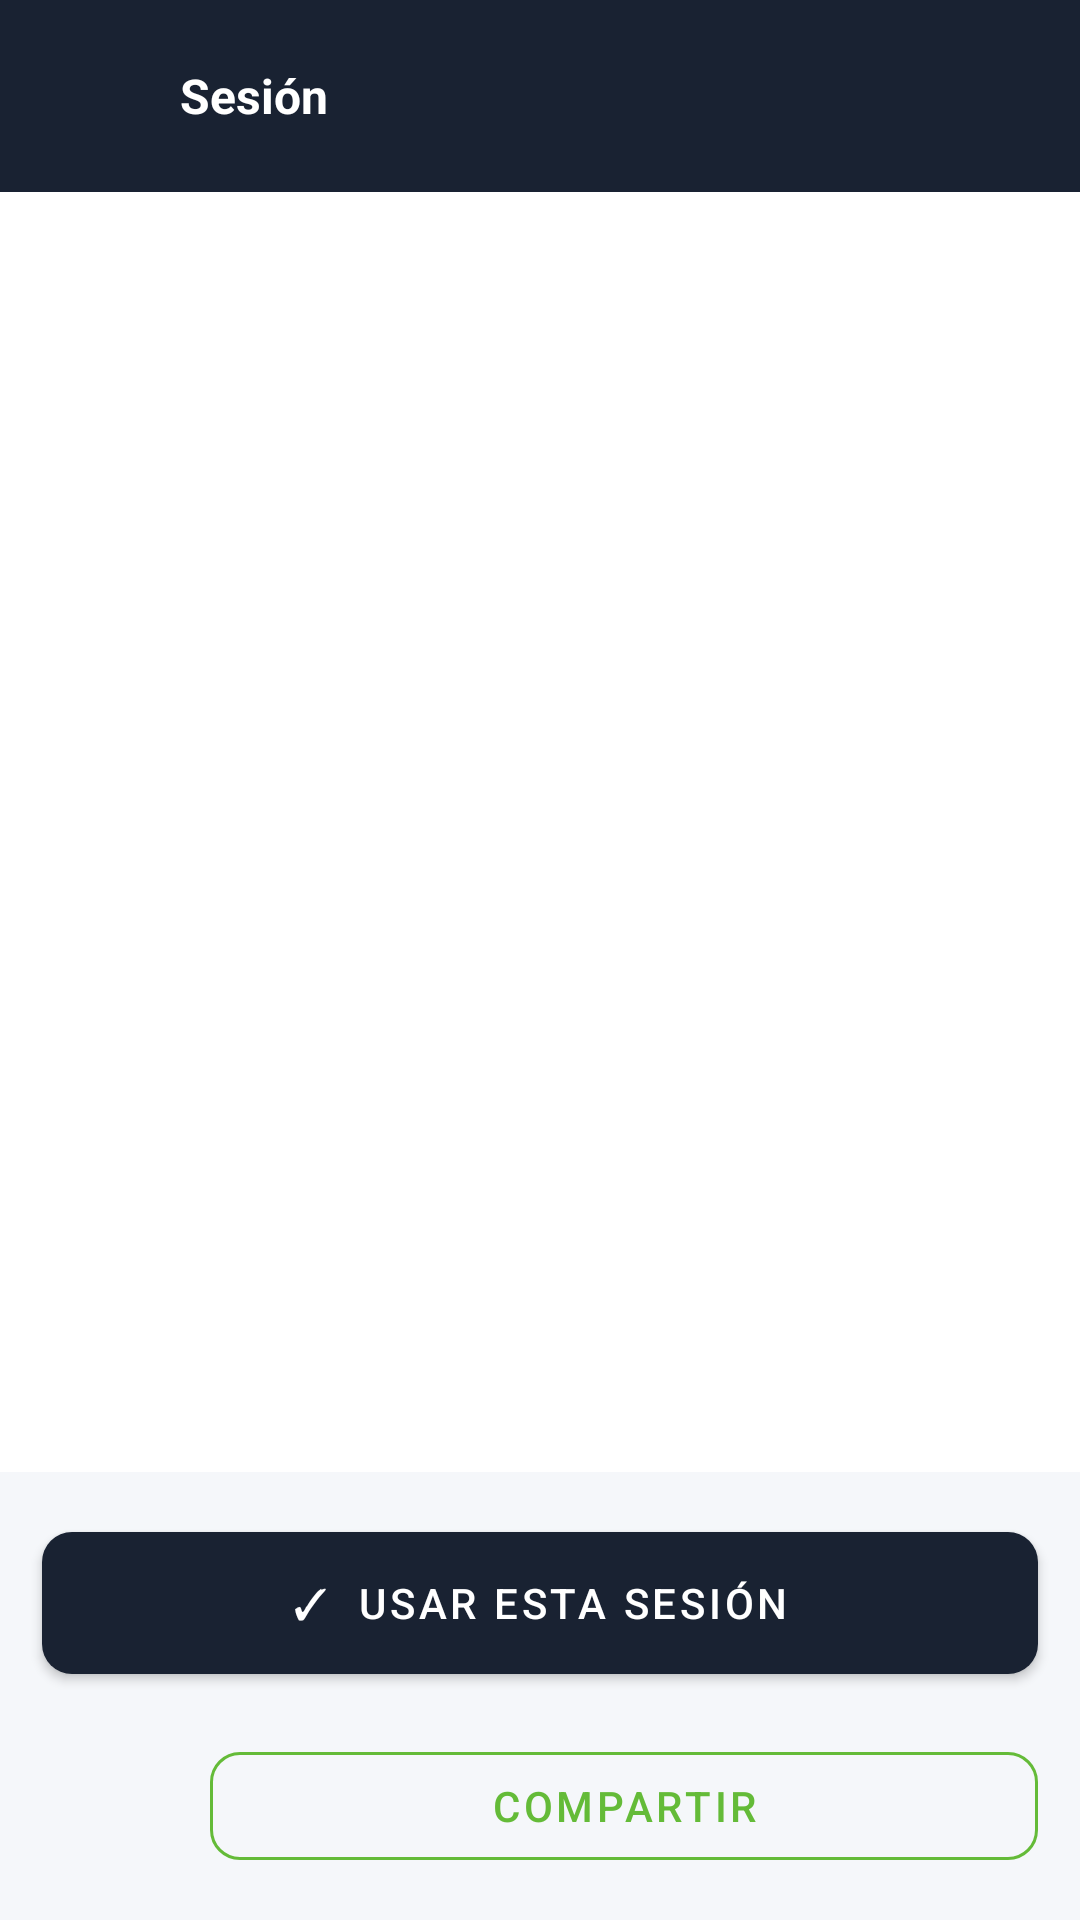

Here is an Android app screen rendered from its layout file. Give the layout XML and the strings, colors and styles it references.
<!-- AndroidManifest.xml: application theme Theme.GestionTraza -->
<!-- res/layout/fragment_importar_detalle_sesion.xml -->
<?xml version="1.0" encoding="utf-8"?>
<LinearLayout xmlns:android="http://schemas.android.com/apk/res/android"
    xmlns:app="http://schemas.android.com/apk/res-auto"
    android:layout_width="match_parent"
    android:layout_height="match_parent"
    android:orientation="vertical"
    android:background="@color/fondo">

    <RelativeLayout
        android:layout_width="match_parent"
        android:layout_height="wrap_content"
        android:background="@color/verde_oscuro"
        android:padding="14dp"
        android:minHeight="56dp">

        <ImageButton
            android:id="@+id/btnBack"
            android:layout_width="36dp"
            android:layout_height="36dp"
            android:layout_centerVertical="true"
            android:background="?attr/selectableItemBackgroundBorderless"
            android:contentDescription="Volver"
            android:src="@drawable/ic_arrow_back"/>

        <TextView
            android:id="@+id/tvNombre"
            android:layout_width="wrap_content"
            android:layout_height="wrap_content"
            android:layout_centerVertical="true"
            android:layout_toEndOf="@id/btnBack"
            android:layout_marginStart="10dp"
            android:text="Sesión"
            android:textColor="@color/blanco"
            android:textSize="16sp"
            android:textStyle="bold"/>

    </RelativeLayout>

    <TextView
        android:id="@+id/tvDetalle"
        android:layout_width="match_parent"
        android:layout_height="wrap_content"
        android:padding="14dp"
        android:text=""
        android:textSize="12sp"
        android:textColor="@color/gris_texto"
        android:background="@color/blanco"/>

    <ScrollView
        android:layout_width="match_parent"
        android:layout_height="0dp"
        android:layout_weight="1"
        android:background="@color/blanco"
        android:padding="10dp">

        <TextView
            android:id="@+id/tvContenido"
            android:layout_width="match_parent"
            android:layout_height="wrap_content"
            android:text=""
            android:fontFamily="monospace"
            android:textSize="12sp"
            android:textIsSelectable="true"
            android:textColor="#1a1a18"/>

    </ScrollView>

    <com.google.android.material.button.MaterialButton
        android:id="@+id/btnUsarEnApp"
        android:layout_width="match_parent"
        android:layout_height="wrap_content"
        android:layout_marginHorizontal="14dp"
        android:layout_marginTop="14dp"
        android:text="✓  Usar esta sesión"
        style="@style/BtnPrimary"/>

    <com.google.android.material.button.MaterialButton
        android:id="@+id/btnEnviarVisec"
        android:layout_width="match_parent"
        android:layout_height="wrap_content"
        android:layout_marginHorizontal="14dp"
        android:layout_marginTop="8dp"
        android:text="🔎  Verificar en VISEC"
        android:visibility="gone"
        style="@style/BtnSecondary"/>

    <LinearLayout
        android:layout_width="match_parent"
        android:layout_height="wrap_content"
        android:orientation="horizontal"
        android:padding="14dp">

        <ImageButton
            android:id="@+id/btnEliminar"
            android:layout_width="48dp"
            android:layout_height="48dp"
            android:background="?attr/selectableItemBackgroundBorderless"
            android:src="@drawable/ic_delete"
            android:tint="@color/rojo_error"
            android:contentDescription="Eliminar sesión"
            android:layout_marginEnd="8dp"/>

        <com.google.android.material.button.MaterialButton
            android:id="@+id/btnCompartir"
            android:layout_width="0dp"
            android:layout_height="wrap_content"
            android:layout_weight="1"
            android:text="Compartir"
            style="@style/BtnSecondary"/>

    </LinearLayout>

</LinearLayout>
<!-- resources referenced by this layout -->
<resources>
  <color name="blanco">#ffffff</color>
  <color name="fondo">#f5f7fa</color>
  <color name="gris_texto">#64748b</color>
  <color name="rojo_error">#c62828</color>
  <color name="verde_oscuro">#192232</color>
  <style name="BtnPrimary" parent="Widget.MaterialComponents.Button">
          <item name="backgroundTint">@color/verde_oscuro</item>
          <item name="android:textColor">@color/blanco</item>
          <item name="android:textSize">14sp</item>
          <item name="cornerRadius">10dp</item>
          <item name="android:paddingTop">14dp</item>
          <item name="android:paddingBottom">14dp</item>
      </style>
  <style name="BtnSecondary" parent="Widget.MaterialComponents.Button.OutlinedButton">
          <item name="strokeColor">@color/verde_ok</item>
          <item name="android:textColor">@color/verde_ok</item>
          <item name="cornerRadius">10dp</item>
      </style>
  <style name="Theme.GestionTraza" parent="Theme.MaterialComponents.Light.DarkActionBar">
          <item name="colorPrimary">@color/verde_oscuro</item>
          <item name="colorPrimaryVariant">@color/verde_medio</item>
          <item name="colorOnPrimary">@color/blanco</item>
          <item name="colorSecondary">@color/verde_ok</item>
          <item name="colorOnSecondary">#ffffff</item>
          <item name="android:statusBarColor">@color/verde_oscuro</item>
          <item name="android:navigationBarColor">@color/verde_oscuro</item>
          <item name="windowActionBar">false</item>
          <item name="windowNoTitle">true</item>
      </style>
  <color name="verde_ok">#64bb38</color>
  <color name="verde_medio">#243148</color>
</resources>
